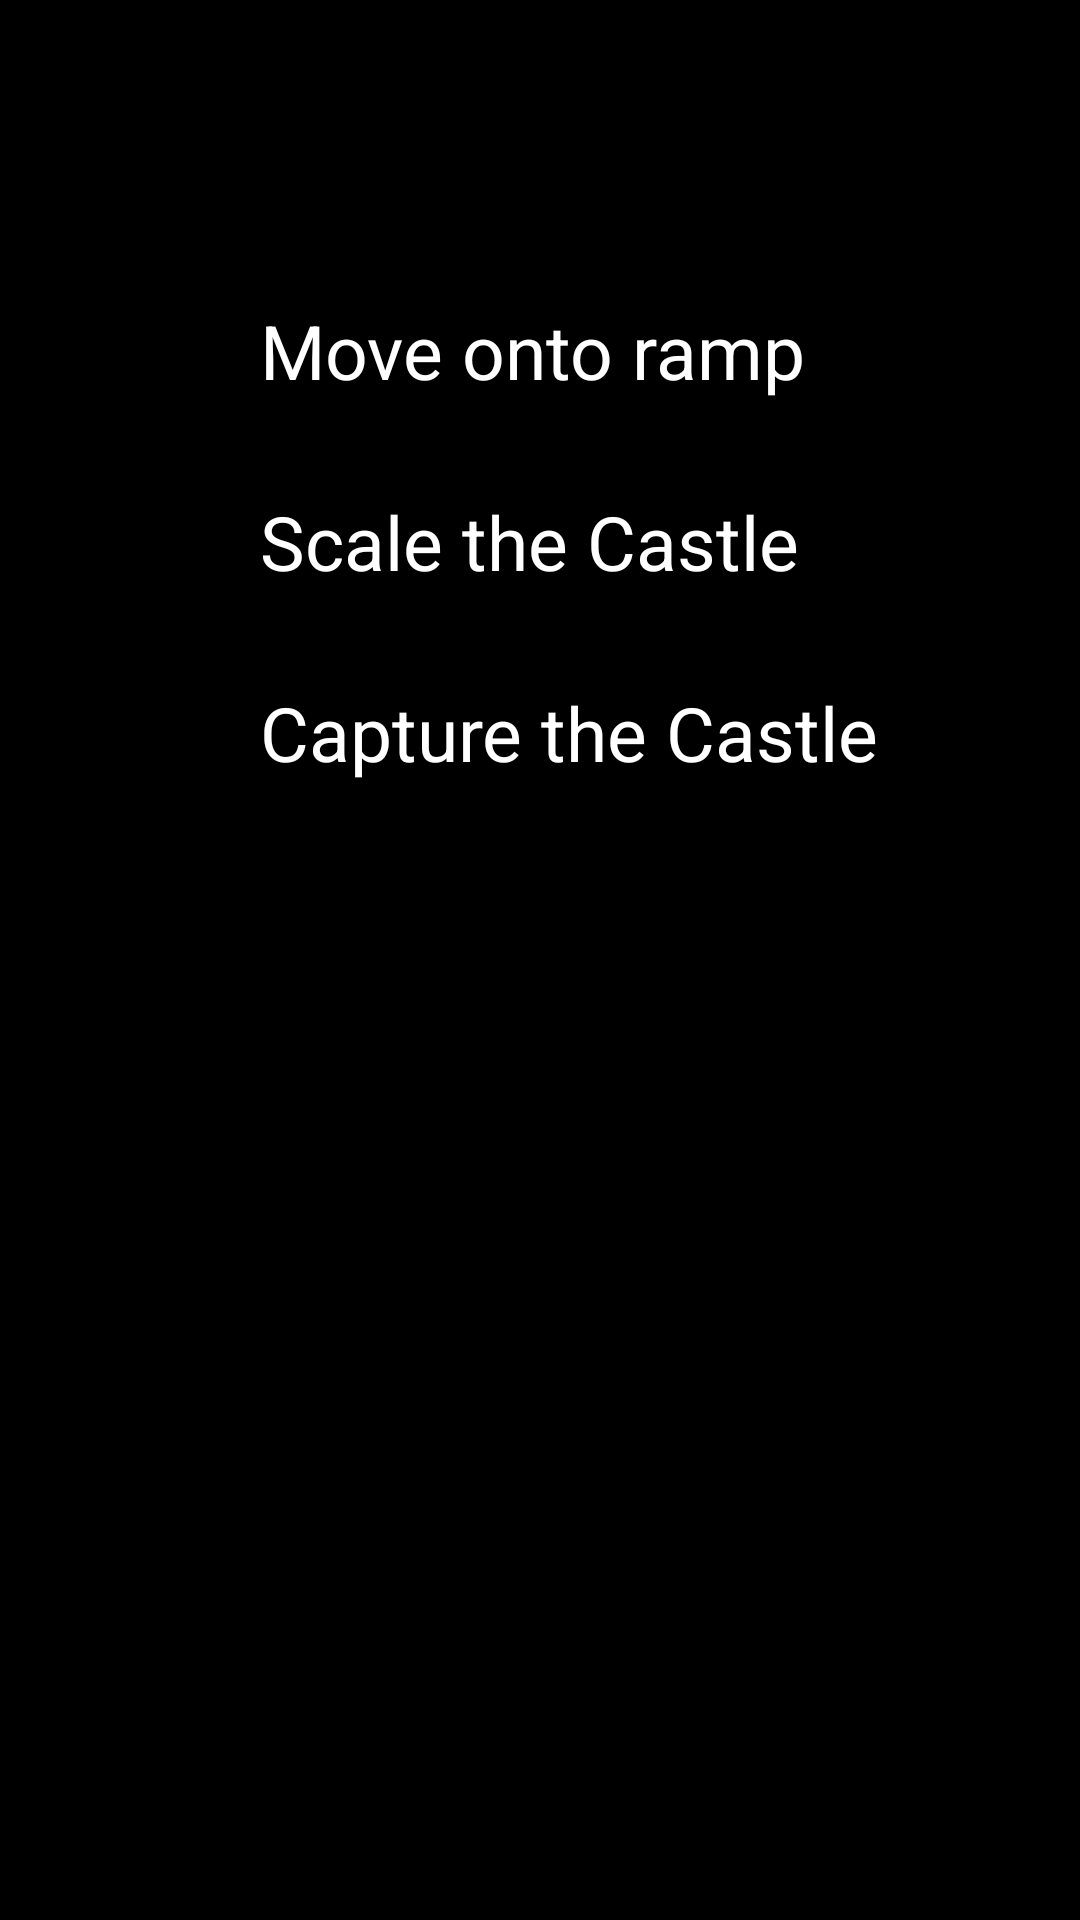

Layout XML and referenced resources for this Android screen:
<!-- AndroidManifest.xml: application theme AppTheme -->
<!-- res/layout/fragment_end.xml -->
<FrameLayout xmlns:android="http://schemas.android.com/apk/res/android"
    xmlns:tools="http://schemas.android.com/tools"
    android:layout_width="match_parent"
    android:layout_height="match_parent"
    tools:context="fragments.EndFragment"
    android:background="#000">

    

    <LinearLayout
        android:layout_width="wrap_content"
        android:layout_height="wrap_content"
        android:orientation="vertical"
        android:layout_alignParentBottom="true"
        android:layout_alignParentLeft="true"
        android:layout_alignParentStart="true"
        android:id="@+id/linearLayout2"
        android:layout_marginBottom="20dp"
        android:layout_gravity="center_horizontal|top"
        android:layout_marginTop="100dp">

        <CheckBox
            android:layout_width="wrap_content"
            android:layout_height="wrap_content"
            android:text="Move onto ramp"
            android:id="@+id/ramp"
            android:button="@drawable/box"
            android:textSize="25sp"
            android:paddingLeft="20dp"
            android:checked="false"
            android:textColor="@color/white"
            android:layout_above="@+id/scale"
            android:layout_alignParentLeft="true"
            android:layout_alignParentStart="true"
            android:layout_marginBottom="30dp"
            android:layout_gravity="center_vertical" />

        <CheckBox
            android:layout_width="wrap_content"
            android:layout_height="wrap_content"
            android:text="Scale the Castle"
            android:id="@+id/scale"
            android:button="@drawable/box"
            android:textSize="25sp"
            android:paddingLeft="20dp"
            android:checked="false"
            android:layout_above="@+id/scale"
            android:layout_alignParentLeft="true"
            android:layout_alignParentStart="true"
            android:layout_marginBottom="30dp"
            android:textColor="@color/white" />

        <CheckBox
            android:layout_width="wrap_content"
            android:layout_height="wrap_content"
            android:text="Capture the Castle"
            android:id="@+id/cap"
            android:textColor="#ffffff"
            android:button="@drawable/box"
            android:textSize="25sp"
            android:paddingLeft="20dp"
            android:checked="false"
            android:layout_alignParentBottom="true"
            android:layout_alignParentLeft="true"
            android:layout_alignParentStart="true"
            android:layout_marginBottom="30dp" />
    </LinearLayout>
</FrameLayout>
<!-- resources referenced by this layout -->
<resources>
  <color name="white">#FFFFFF</color>
  <style name="AppTheme" parent="Theme.AppCompat.Light.NoActionBar">
          
          <item name="colorPrimary">@color/colorPrimary</item>
          <item name="colorPrimaryDark">@color/colorPrimaryDark</item>
          <item name="colorAccent">@color/colorAccent</item>
      </style>
  <color name="colorPrimary">#BF0000</color>
  <color name="colorPrimaryDark">#B71C1C</color>
  <color name="colorAccent">#FF7F00</color>
</resources>
